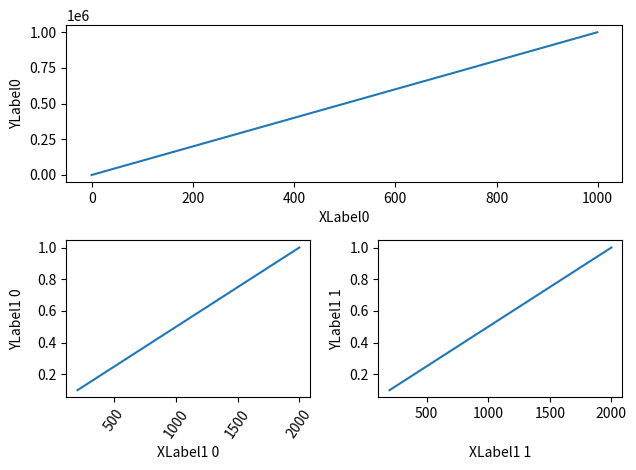

Here is the Python script that generated this plot:
import matplotlib.pyplot as plt
import numpy as np
import matplotlib.gridspec as gridspec

fig = plt.figure(tight_layout=True)
gs = gridspec.GridSpec(2, 2)

ax = fig.add_subplot(gs[0, :])
ax.plot(np.arange(0, 1e6, 1000))
ax.set_ylabel('YLabel0')
ax.set_xlabel('XLabel0')

for i in range(2):
    ax = fig.add_subplot(gs[1, i])
    ax.plot(np.arange(1., 0., -0.1) * 2000., np.arange(1., 0., -0.1))
    ax.set_ylabel('YLabel1 %d' % i)
    ax.set_xlabel('XLabel1 %d' % i)
    if i == 0:
        ax.tick_params(axis='x', rotation=55)
fig.align_labels()  # same as fig.align_xlabels(); fig.align_ylabels()

plt.show()